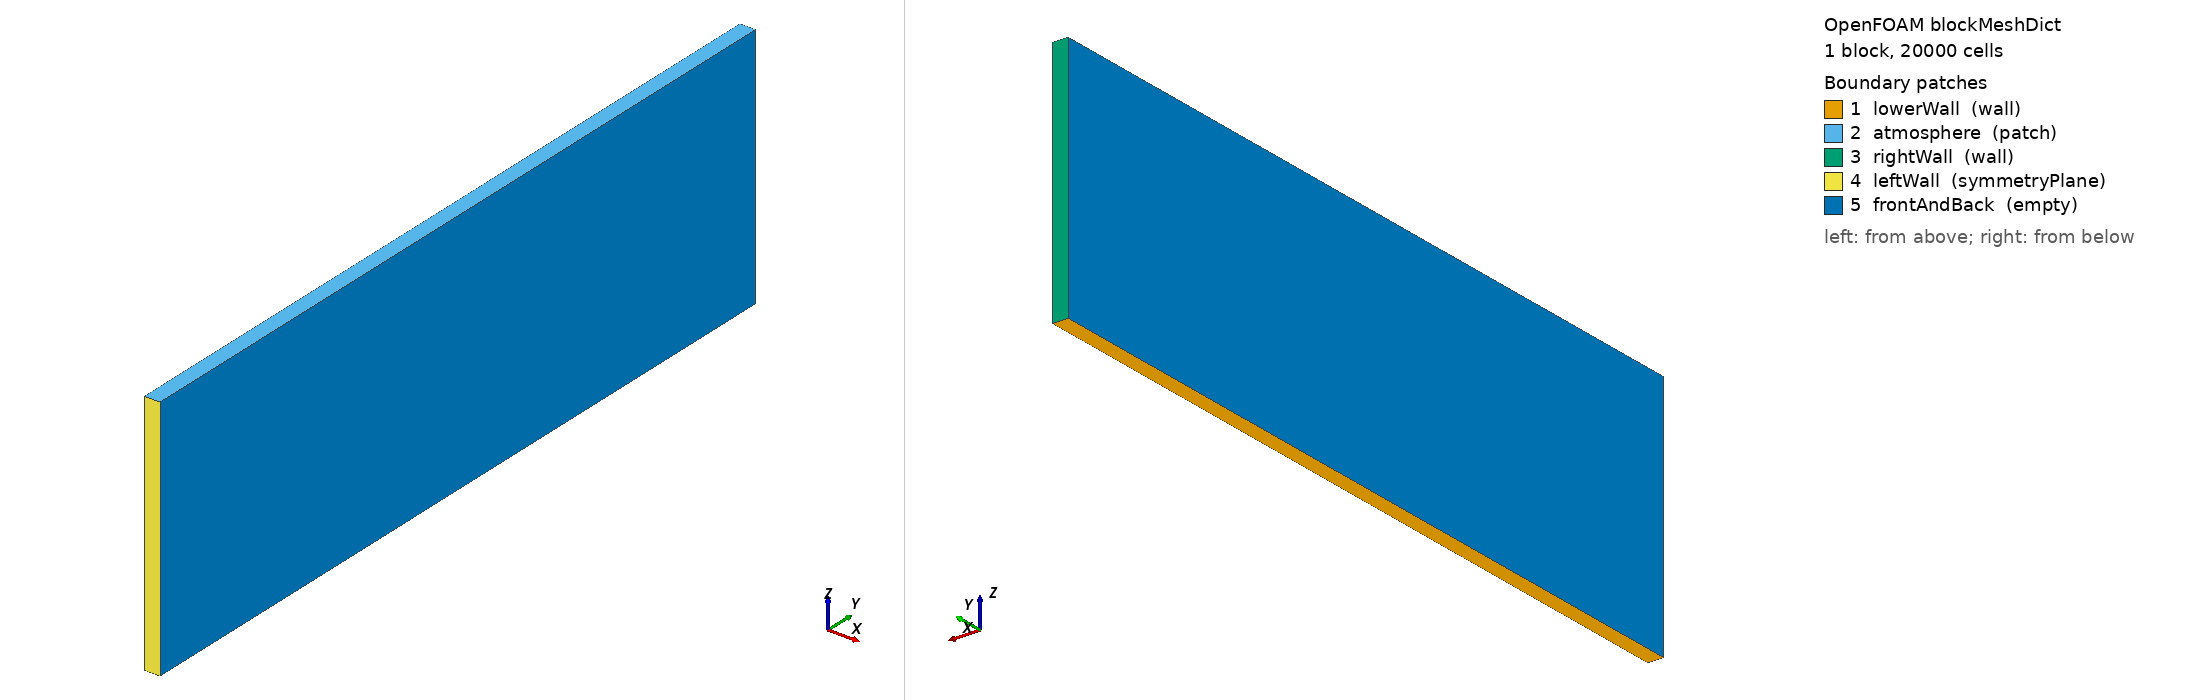

OpenFOAM case: the mesh blockMesh builds from blockMeshDict, 1 block(s), 20000 cells. Boundary patches (legend numbers): 1 lowerWall (wall), 2 atmosphere (patch), 3 rightWall (wall), 4 leftWall (symmetryPlane), 5 frontAndBack (empty). Left view from above one corner, right view from below the opposite corner. Boundary conditions: 0 field file(s) under 0/; 0 of 5 drawn patches have an entry in a shipped field file.

=== system/blockMeshDict ===
FoamFile { version 2.0; format ascii; class dictionary; object blockMeshDict; }
scale 1;
// CONVERGENCE seviyesi: L2_dx0p02  (domain 5 x 1.6, dx=dy=dz uniform)  hucre = 1 x 250 x 80
vertices ( (0 0 0) (0.1 0 0) (0.1 5 0) (0 5 0) (0 0 1.6) (0.1 0 1.6) (0.1 5 1.6) (0 5 1.6) );
blocks ( hex (0 1 2 3 4 5 6 7) (1 250 80) simpleGrading (1 1 1) );
edges ();
boundary
(
    lowerWall   { type wall;          faces ( (0 3 2 1) ); }
    atmosphere  { type patch;         faces ( (4 5 6 7) ); }
    rightWall   { type wall;          faces ( (3 7 6 2) ); }
    leftWall    { type symmetryPlane; faces ( (0 1 5 4) ); }
    frontAndBack{ type empty;         faces ( (0 4 7 3) (1 2 6 5) ); }
);
mergePatchPairs ();
